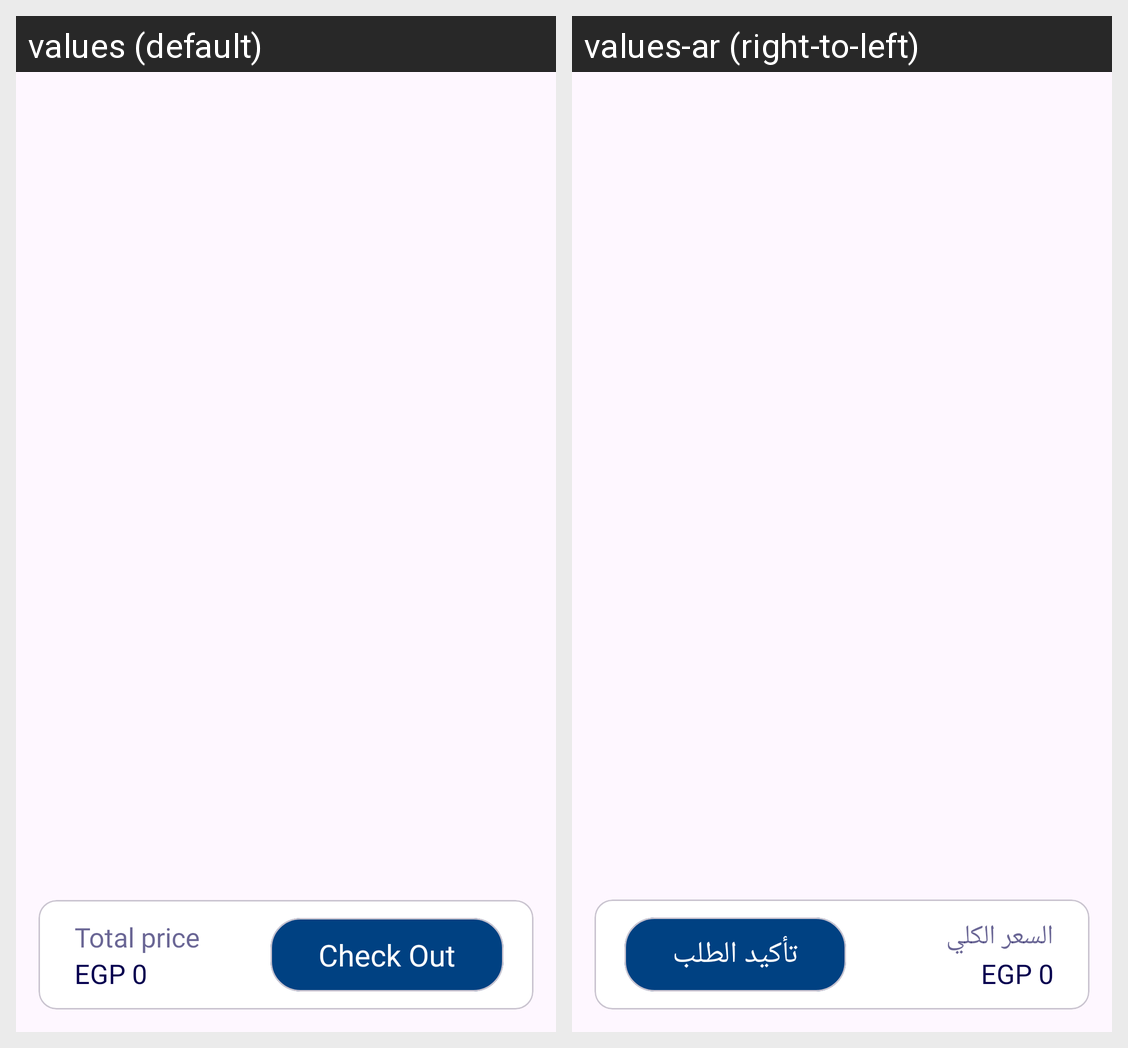

Here is an Android app screen in its default locale and in the app's own translations. Write out the translated-string differences for the strings that appear on this screen.
Android screen res/layout/fragment_cart.xml rendered under 2 locales, left to right: values (default), values-ar (right-to-left). Device: Nexus 5 (rendered at 1080×1920; each locale shown at half size, 540×960, under a caption strip naming it); theme Theme.RouteECommerce.
Strings drawn on this screen, with the default value and each locale's value (text and hints the layout hard-codes, and strings that could not be matched under every locale, appear in the picture but are not listed):

total_price
  values: Total price
  values-ar: السعر الكلي

check_out
  values: Check Out
  values-ar: تأكيد الطلب
